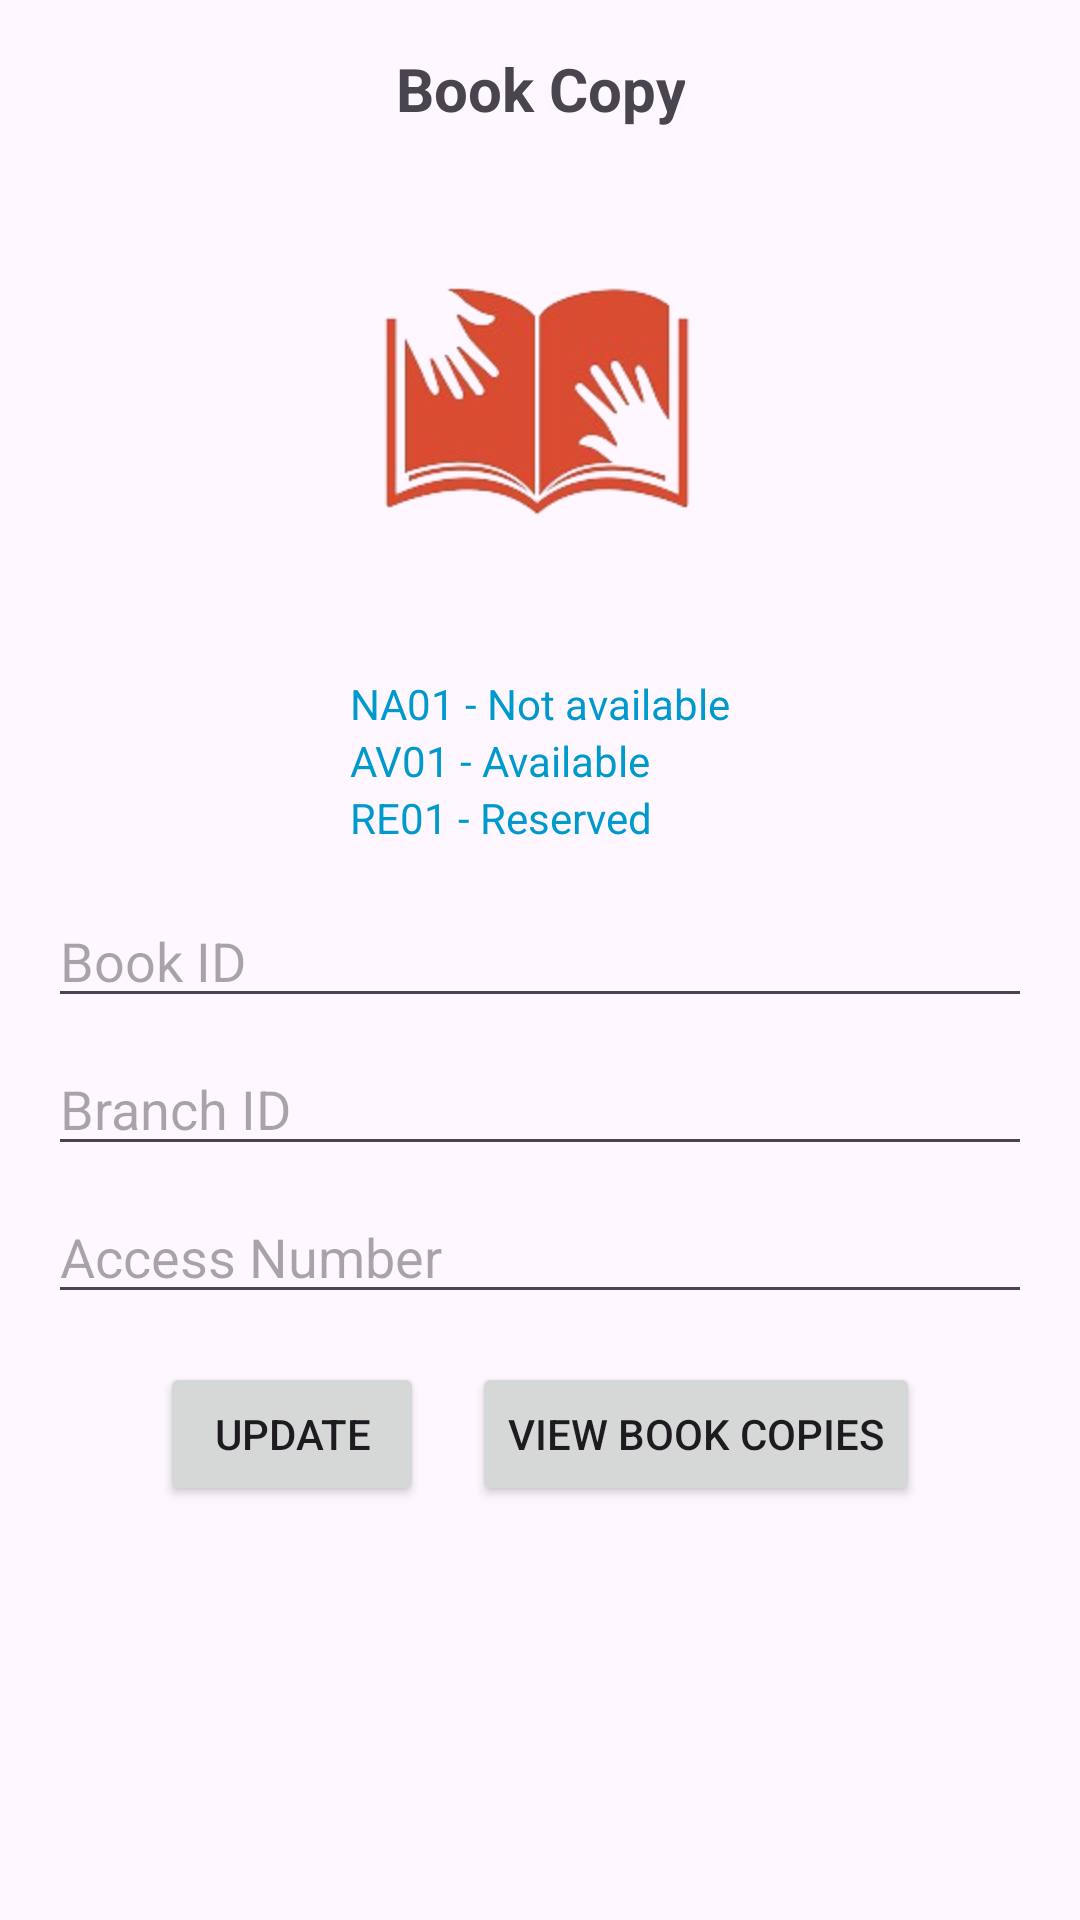

Produce the Android XML layout that renders to this screen, including the resource entries it uses.
<!-- AndroidManifest.xml: application theme Theme.Library_management_system -->
<!-- res/layout/book_copy.xml -->
<?xml version="1.0" encoding="utf-8"?>
<androidx.constraintlayout.widget.ConstraintLayout
    xmlns:android="http://schemas.android.com/apk/res/android"
    xmlns:app="http://schemas.android.com/apk/res-auto"
    xmlns:tools="http://schemas.android.com/tools"
    android:layout_width="match_parent"
    android:layout_height="match_parent"
    tools:context=".MainActivity">

    
    <TextView
        android:id="@+id/main_heading"
        android:layout_width="wrap_content"
        android:layout_height="wrap_content"
        android:text="Book Copy"
        android:textSize="20sp"
        android:textStyle="bold"
        android:gravity="center"
        app:layout_constraintTop_toTopOf="parent"
        app:layout_constraintStart_toStartOf="parent"
        app:layout_constraintEnd_toEndOf="parent"
        android:layout_marginTop="16dp" />

    
    <ImageView
        android:id="@+id/centered_image"
        android:layout_width="150dp"
        android:layout_height="150dp"
        android:src="@drawable/book_copy"
        android:contentDescription="Sample Image"
        app:layout_constraintTop_toBottomOf="@id/main_heading"
        app:layout_constraintStart_toStartOf="parent"
        app:layout_constraintEnd_toEndOf="parent"
        android:layout_marginTop="16dp" />

    
    <LinearLayout
        android:id="@+id/text_list_layout"
        android:layout_width="wrap_content"
        android:layout_height="wrap_content"
        app:layout_constraintTop_toBottomOf="@id/centered_image"
        app:layout_constraintStart_toStartOf="parent"
        app:layout_constraintEnd_toEndOf="parent"
        android:layout_marginTop="16dp"
        android:orientation="vertical">

        <TextView
            android:layout_width="wrap_content"
            android:layout_height="wrap_content"
            android:text="NA01 - Not available"
            android:textColor="@android:color/holo_blue_dark" />

        <TextView
            android:layout_width="wrap_content"
            android:layout_height="wrap_content"
            android:text="AV01 - Available"
            android:textColor="@android:color/holo_blue_dark" />

        <TextView
            android:layout_width="wrap_content"
            android:layout_height="wrap_content"
            android:text="RE01 - Reserved"
            android:textColor="@android:color/holo_blue_dark" />
    </LinearLayout>

    
    <EditText
        android:id="@+id/text_input_1"
        android:layout_width="0dp"
        android:layout_height="wrap_content"
        android:hint="Book ID"
        app:layout_constraintTop_toBottomOf="@id/text_list_layout"
        app:layout_constraintStart_toStartOf="parent"
        app:layout_constraintEnd_toEndOf="parent"
        android:layout_marginTop="16dp"
        android:layout_marginStart="16dp"
        android:layout_marginEnd="16dp" />

    <EditText
        android:id="@+id/text_input_2"
        android:layout_width="0dp"
        android:layout_height="wrap_content"
        android:hint="Branch ID"
        app:layout_constraintTop_toBottomOf="@id/text_input_1"
        app:layout_constraintStart_toStartOf="parent"
        app:layout_constraintEnd_toEndOf="parent"
        android:layout_marginTop="8dp"
        android:layout_marginStart="16dp"
        android:layout_marginEnd="16dp" />

    <EditText
        android:id="@+id/text_input_3"
        android:layout_width="0dp"
        android:layout_height="wrap_content"
        android:hint="Access Number"
        app:layout_constraintTop_toBottomOf="@id/text_input_2"
        app:layout_constraintStart_toStartOf="parent"
        app:layout_constraintEnd_toEndOf="parent"
        android:layout_marginTop="8dp"
        android:layout_marginStart="16dp"
        android:layout_marginEnd="16dp" />

    
    <LinearLayout
        android:id="@+id/button_layout"
        android:layout_width="wrap_content"
        android:layout_height="wrap_content"
        app:layout_constraintTop_toBottomOf="@id/text_input_3"
        app:layout_constraintStart_toStartOf="parent"
        app:layout_constraintEnd_toEndOf="parent"
        android:layout_marginTop="16dp">

        <Button
            android:id="@+id/add_button"
            android:layout_width="wrap_content"
            android:layout_height="wrap_content"
            android:text="Update"
            android:layout_marginEnd="16dp" />

        <Button
            android:id="@+id/back_button"
            android:layout_width="wrap_content"
            android:layout_height="wrap_content"
            android:text="View Book Copies" />
    </LinearLayout>

</androidx.constraintlayout.widget.ConstraintLayout>
<!-- resources referenced by this layout -->
<resources>
  <!-- drawable book_copy: png bitmap (drawable, 27077 bytes) -->
  <style name="Theme.Library_management_system" parent="Base.Theme.Library_management_system" />
  <style name="Base.Theme.Library_management_system" parent="Theme.Material3.DayNight.NoActionBar">
          
          
      </style>
</resources>
